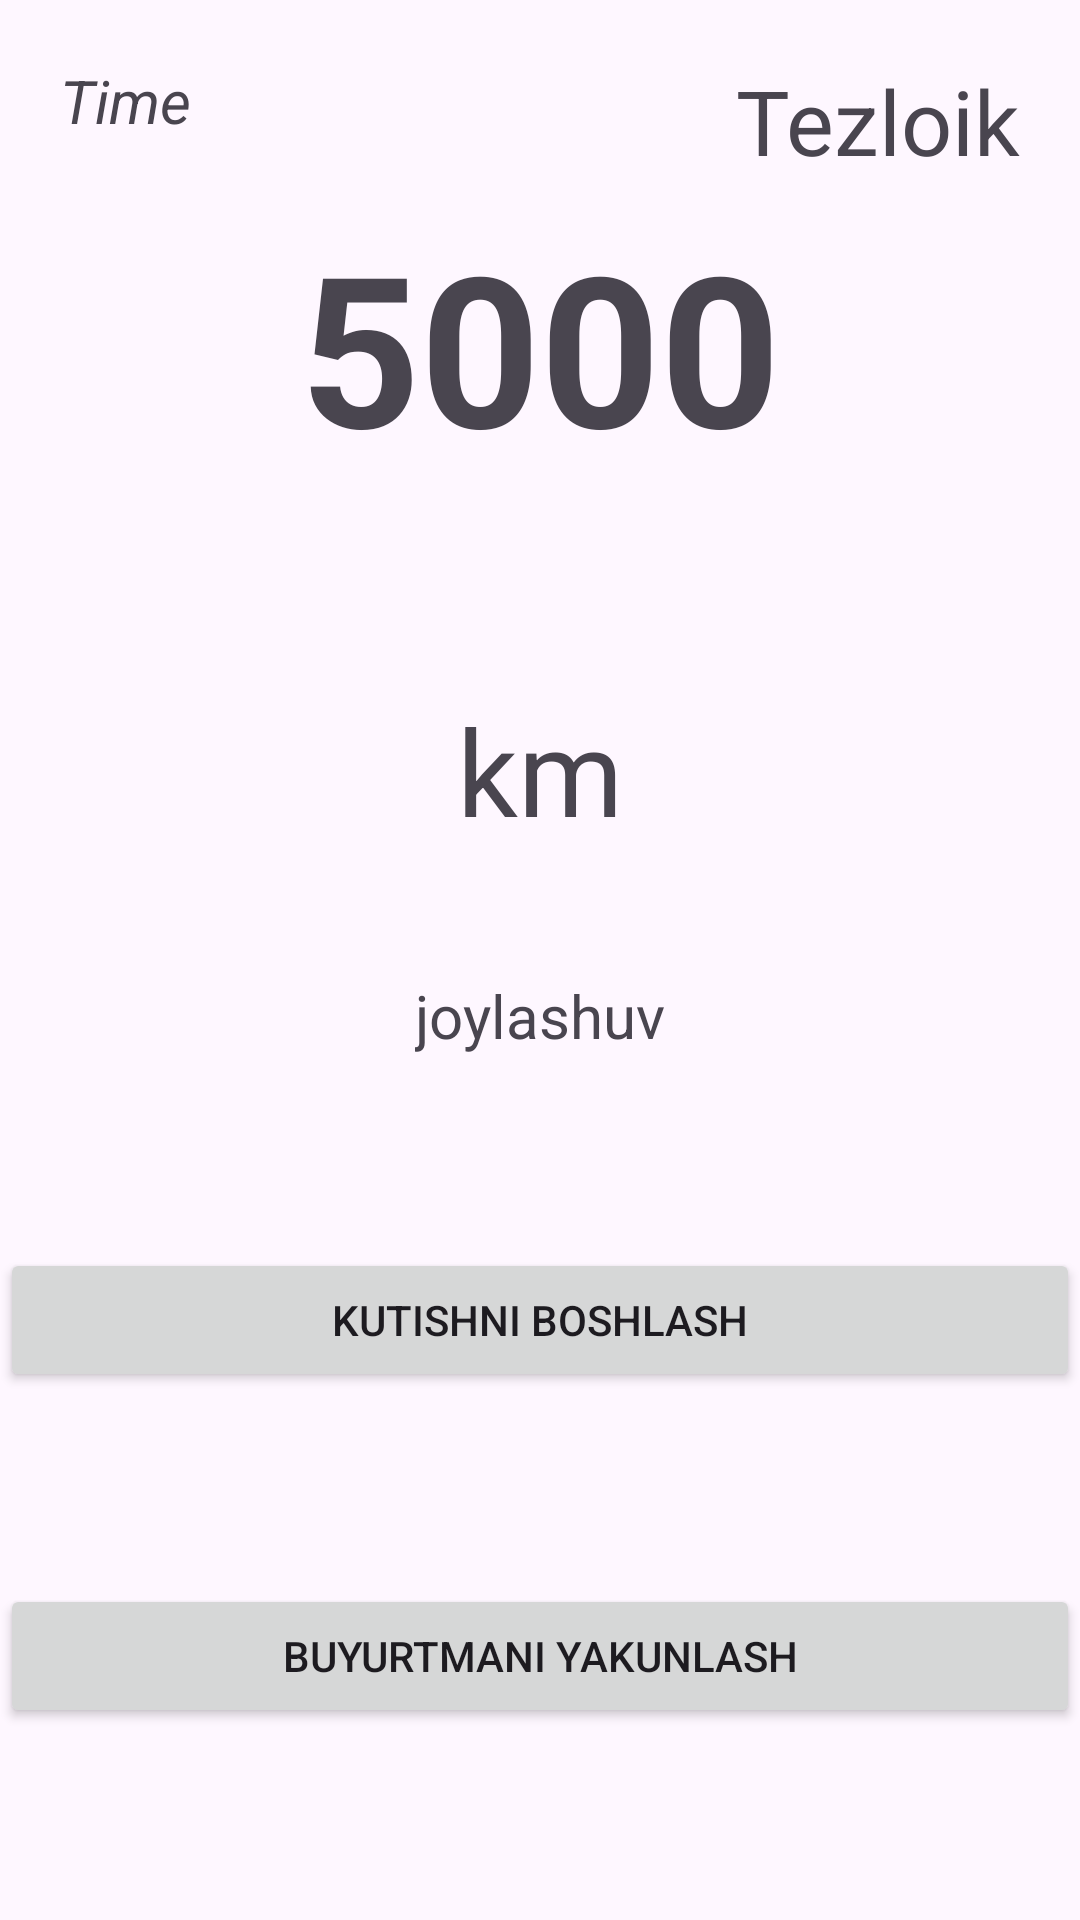

Android layout source for this screen:
<!-- AndroidManifest.xml: application theme Theme.TaxiMetr -->
<!-- res/layout/activity_taxi.xml -->
<?xml version="1.0" encoding="utf-8"?>
<androidx.constraintlayout.widget.ConstraintLayout xmlns:android="http://schemas.android.com/apk/res/android"
    xmlns:app="http://schemas.android.com/apk/res-auto"
    xmlns:tools="http://schemas.android.com/tools"
    android:layout_width="match_parent"
    android:layout_height="match_parent"
    tools:context=".TaxiActivity">

    <androidx.constraintlayout.widget.Guideline
        android:id="@+id/line_1"
        android:layout_width="wrap_content"
        android:layout_height="wrap_content"
        android:orientation="horizontal"
        app:layout_constraintGuide_percent="0.55"
        />

    <TextView
        android:id="@+id/tv_time"
        android:layout_width="wrap_content"
        android:layout_height="wrap_content"
        android:textStyle="italic"
        android:textSize="20sp"
        android:text="Time"
        app:layout_constraintTop_toTopOf="parent"
        app:layout_constraintLeft_toLeftOf="parent"
        android:layout_margin="20dp"/>

    <TextView
        android:layout_width="wrap_content"
        android:layout_height="wrap_content"
        android:textSize="30sp"
        android:text="Tezloik"
        android:id="@+id/tv_tezlik"
        app:layout_constraintTop_toTopOf="parent"
        app:layout_constraintRight_toRightOf="parent"
        android:layout_margin="20dp"
        />


    <TextView
        android:id="@+id/tv_ummumiy_summa"
        android:layout_width="wrap_content"
        android:layout_height="wrap_content"
        android:text="5000"
        android:textSize="70sp"
        android:textStyle="bold"
        app:layout_constraintLeft_toLeftOf="parent"
        app:layout_constraintRight_toRightOf="parent"
        app:layout_constraintTop_toTopOf="parent"
        app:layout_constraintBottom_toTopOf="@id/tv_km"
        />

    <TextView
        android:id="@+id/tv_km"
        android:textSize="40sp"
        android:layout_width="wrap_content"
        android:layout_height="wrap_content"
        android:text="km"
        app:layout_constraintTop_toBottomOf="@id/tv_ummumiy_summa"
        app:layout_constraintLeft_toLeftOf="parent"
        app:layout_constraintRight_toRightOf="parent"
        app:layout_constraintBottom_toBottomOf="@id/line_1"
        />

    <TextView
        android:id="@+id/tv_location"
        android:textSize="20sp"
        android:layout_width="wrap_content"
        android:layout_height="wrap_content"
        android:text="joylashuv"
        app:layout_constraintLeft_toLeftOf="parent"
        app:layout_constraintRight_toRightOf="parent"
        app:layout_constraintBottom_toBottomOf="@id/line_1"/>

    <Button
        android:id="@+id/btn_wait"
        app:layout_constraintTop_toTopOf="@id/line_1"
        app:layout_constraintBottom_toTopOf="@id/btn_finish"
        android:layout_width="match_parent"
        android:layout_height="wrap_content"
        android:text="Kutishni boshlash"/>

    <Button
        android:id="@+id/btn_finish"
        app:layout_constraintTop_toBottomOf="@id/btn_wait"
        app:layout_constraintBottom_toBottomOf="parent"
        android:layout_width="match_parent"
        android:layout_height="wrap_content"
        android:text="Buyurtmani yakunlash"/>

</androidx.constraintlayout.widget.ConstraintLayout>
<!-- resources referenced by this layout -->
<resources>
  <style name="Theme.TaxiMetr" parent="Base.Theme.TaxiMetr" />
  <style name="Base.Theme.TaxiMetr" parent="Theme.Material3.DayNight.NoActionBar">
          
          
      </style>
</resources>
